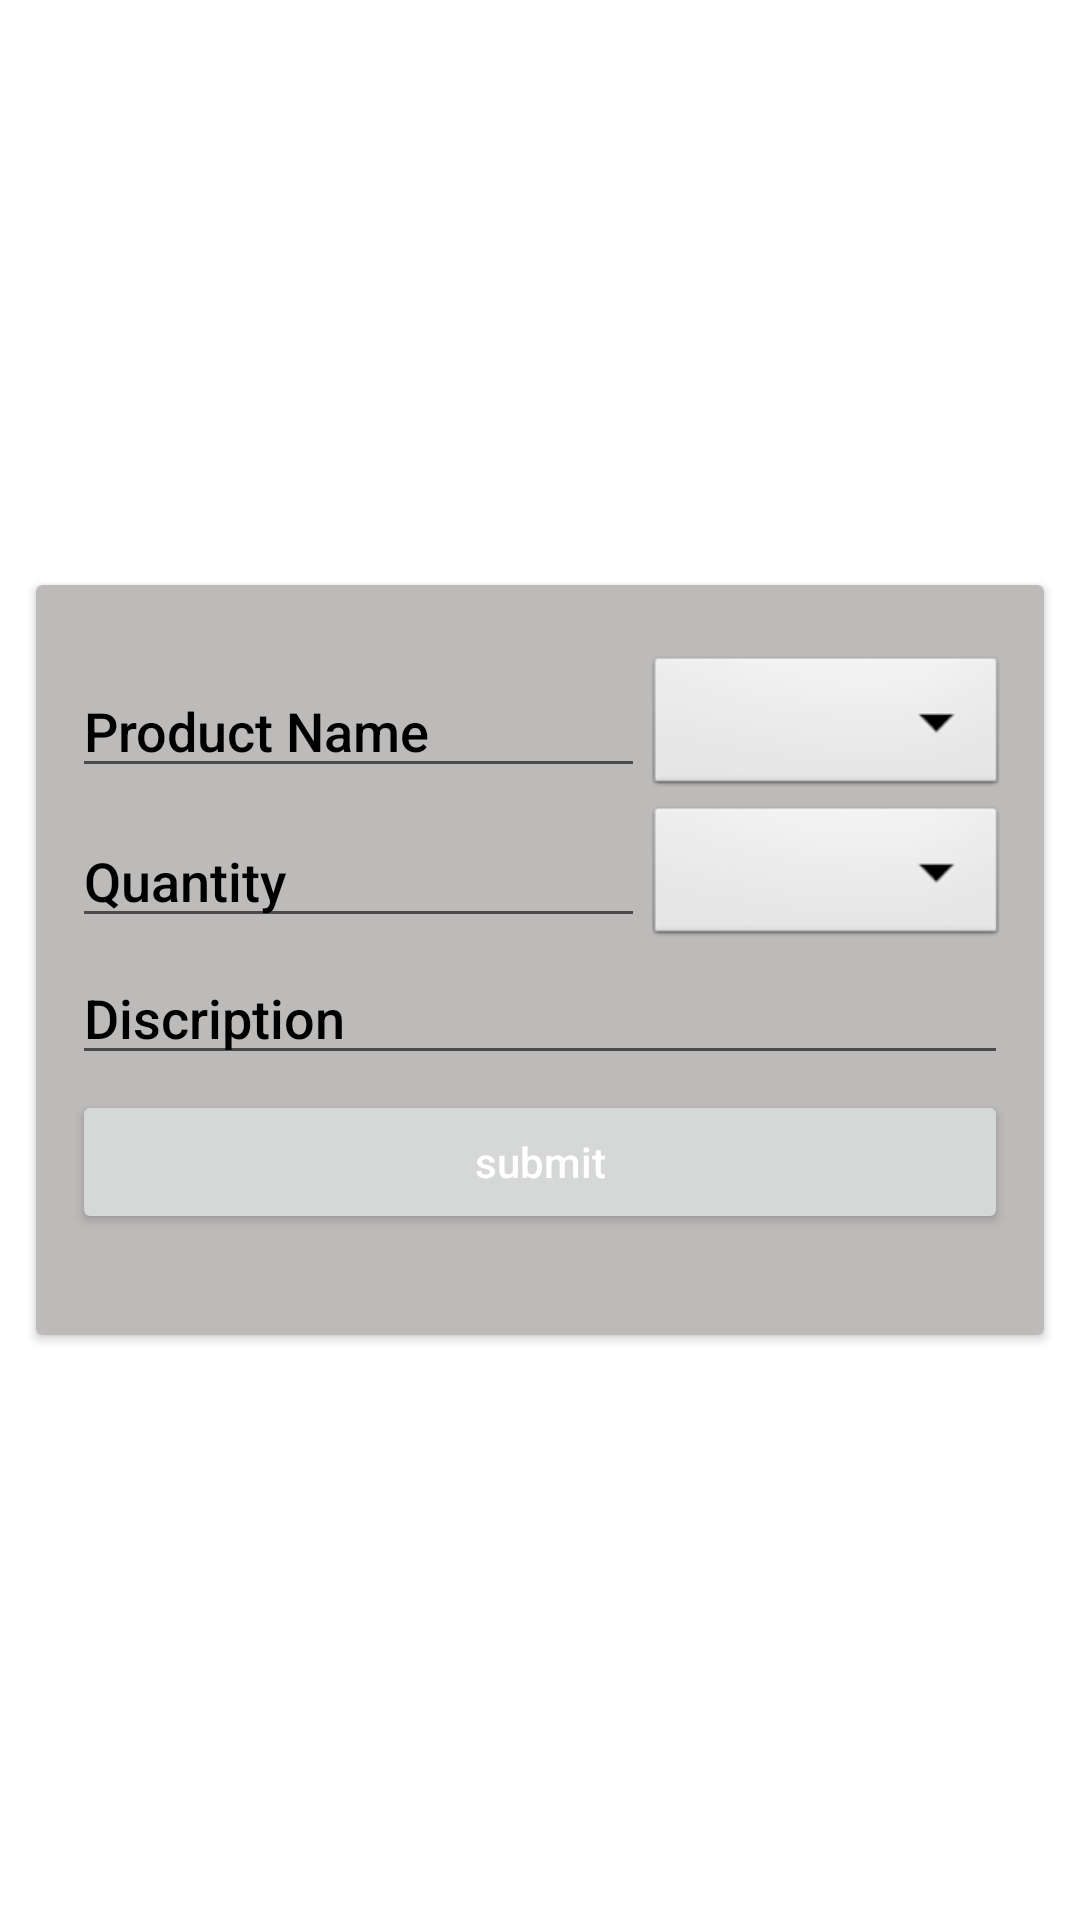

Reconstruct the res/layout file that produces this screen, plus the resources it refers to.
<!-- AndroidManifest.xml: application theme Theme.Rasayanm -->
<!-- res/layout/activity_add_r_f_q.xml -->
<?xml version="1.0" encoding="utf-8"?>
<androidx.constraintlayout.widget.ConstraintLayout xmlns:android="http://schemas.android.com/apk/res/android"
    xmlns:app="http://schemas.android.com/apk/res-auto"
    xmlns:tools="http://schemas.android.com/tools"
    android:layout_width="match_parent"
    android:layout_height="match_parent"
    tools:context=".AddRFQActivity">

    <androidx.cardview.widget.CardView
        android:layout_width="match_parent"
        android:layout_height="250dp"
        android:layout_gravity="center"
        android:layout_margin="12dp"
        android:padding="18dp"
        app:cardBackgroundColor="@color/black_acho"
        app:layout_constraintBottom_toBottomOf="parent"
        app:layout_constraintEnd_toEndOf="parent"
        app:layout_constraintStart_toStartOf="parent"
        app:layout_constraintTop_toTopOf="parent">

        <LinearLayout
            android:layout_width="match_parent"
            android:layout_height="wrap_content"
            android:orientation="vertical"
            android:padding="12dp">


            <LinearLayout
                android:id="@+id/linearLayout"
                android:layout_width="match_parent"
                android:layout_height="wrap_content"
                android:layout_marginTop="10dp"
                android:textColor="@color/white"
                android:textColorHint="@color/white"
                app:layout_constraintStart_toStartOf="parent"
                app:layout_constraintTop_toBottomOf="@id/edtMobileNumber">

                <EditText
                    android:id="@+id/edtProductName"
                    android:layout_width="170dp"
                    android:layout_height="wrap_content"
                    android:layout_gravity="center"
                    android:layout_weight="1"
                    android:fontFamily="sans-serif-medium"
                    android:hint="Product Name"
                    android:textColor="@color/black"
                    android:textColorHint="@color/black"
                    app:layout_constraintStart_toStartOf="parent"
                    app:layout_constraintTop_toBottomOf="@+id/edtMobileNumber" />

                <Spinner
                    android:id="@+id/spinGrade"
                    android:layout_width="100dp"
                    android:layout_height="50dp"
                    android:layout_gravity="center"
                    android:layout_weight="1"
                    android:background="@android:drawable/btn_dropdown"
                    android:textColor="@color/black"
                    android:textColorHint="@color/black" />

            </LinearLayout>

            <LinearLayout
                android:id="@+id/linearLayout2"
                android:layout_width="match_parent"
                android:layout_height="wrap_content"
                app:layout_constraintStart_toStartOf="parent"
                app:layout_constraintTop_toBottomOf="@id/linearLayout">

                <EditText
                    android:id="@+id/edtQuantity"
                    android:layout_width="170dp"
                    android:layout_height="wrap_content"
                    android:layout_gravity="center"
                    android:layout_weight="1"
                    android:fontFamily="sans-serif-medium"
                    android:hint="Quantity"
                    android:inputType="phone"
                    android:textColor="@color/black"
                    android:textColorHint="@color/black"
                    app:layout_constraintStart_toStartOf="parent"
                    app:layout_constraintTop_toBottomOf="@+id/edtMobileNumber" />

                <Spinner
                    android:id="@+id/spinUnit"
                    android:layout_width="100dp"
                    android:layout_height="50dp"
                    android:layout_gravity="center"
                    android:layout_weight="1"
                    android:background="@android:drawable/btn_dropdown"
                    android:textColor="@color/black"
                    android:textColorHint="@color/black" />

            </LinearLayout>

            <EditText
                android:id="@+id/tvDiscription"
                android:layout_width="match_parent"
                android:layout_height="wrap_content"
                android:fontFamily="sans-serif-medium"
                android:hint="Discription"
                android:textColor="@color/black"
                android:textColorHint="@color/black" />


            <Button
                android:id="@+id/btnRegister"
                android:layout_width="match_parent"
                android:layout_height="wrap_content"
                android:layout_marginTop="5dp"
                android:text="submit"
                android:textAllCaps="false"
                android:textColor="@color/white"
                android:textColorHint="@color/white"
                app:layout_constraintTop_toBottomOf="@+id/linearLayout2" />

            <TextView
                android:id="@+id/tvlatitude"
                android:layout_width="wrap_content"
                android:layout_height="wrap_content"
                android:text="Latitude"
                android:visibility="invisible"
                app:layout_constraintEnd_toEndOf="parent"
                app:layout_constraintStart_toStartOf="parent" />

            <TextView
                android:id="@+id/tvlongitude"
                android:layout_width="wrap_content"
                android:layout_height="wrap_content"
                android:text="Longitude"
                android:visibility="invisible"
                app:layout_constraintEnd_toEndOf="parent"
                app:layout_constraintStart_toStartOf="parent" />

        </LinearLayout>
    </androidx.cardview.widget.CardView>

</androidx.constraintlayout.widget.ConstraintLayout>
<!-- resources referenced by this layout -->
<resources>
  <color name="black">#FF000000</color>
  <color name="black_acho">#BDBABA</color>
  <color name="white">#FFFFFFFF</color>
  <style name="Theme.Rasayanm" parent="Theme.MaterialComponents.DayNight.DarkActionBar">
          
          <item name="colorPrimary">@color/black</item>
          <item name="colorPrimaryVariant">#CEBF1C19</item>
          <item name="colorOnPrimary">@color/white</item>
          
          <item name="colorSecondary">@color/teal_200</item>
          <item name="colorSecondaryVariant">@color/Dark_red</item>
          <item name="colorOnSecondary">@color/black</item>
          
          <item name="android:statusBarColor" tools:targetApi="l">?attr/colorPrimaryVariant</item>
          
      </style>
  <color name="teal_200">#FF03DAC5</color>
  <color name="Dark_red">#D14242</color>
</resources>
